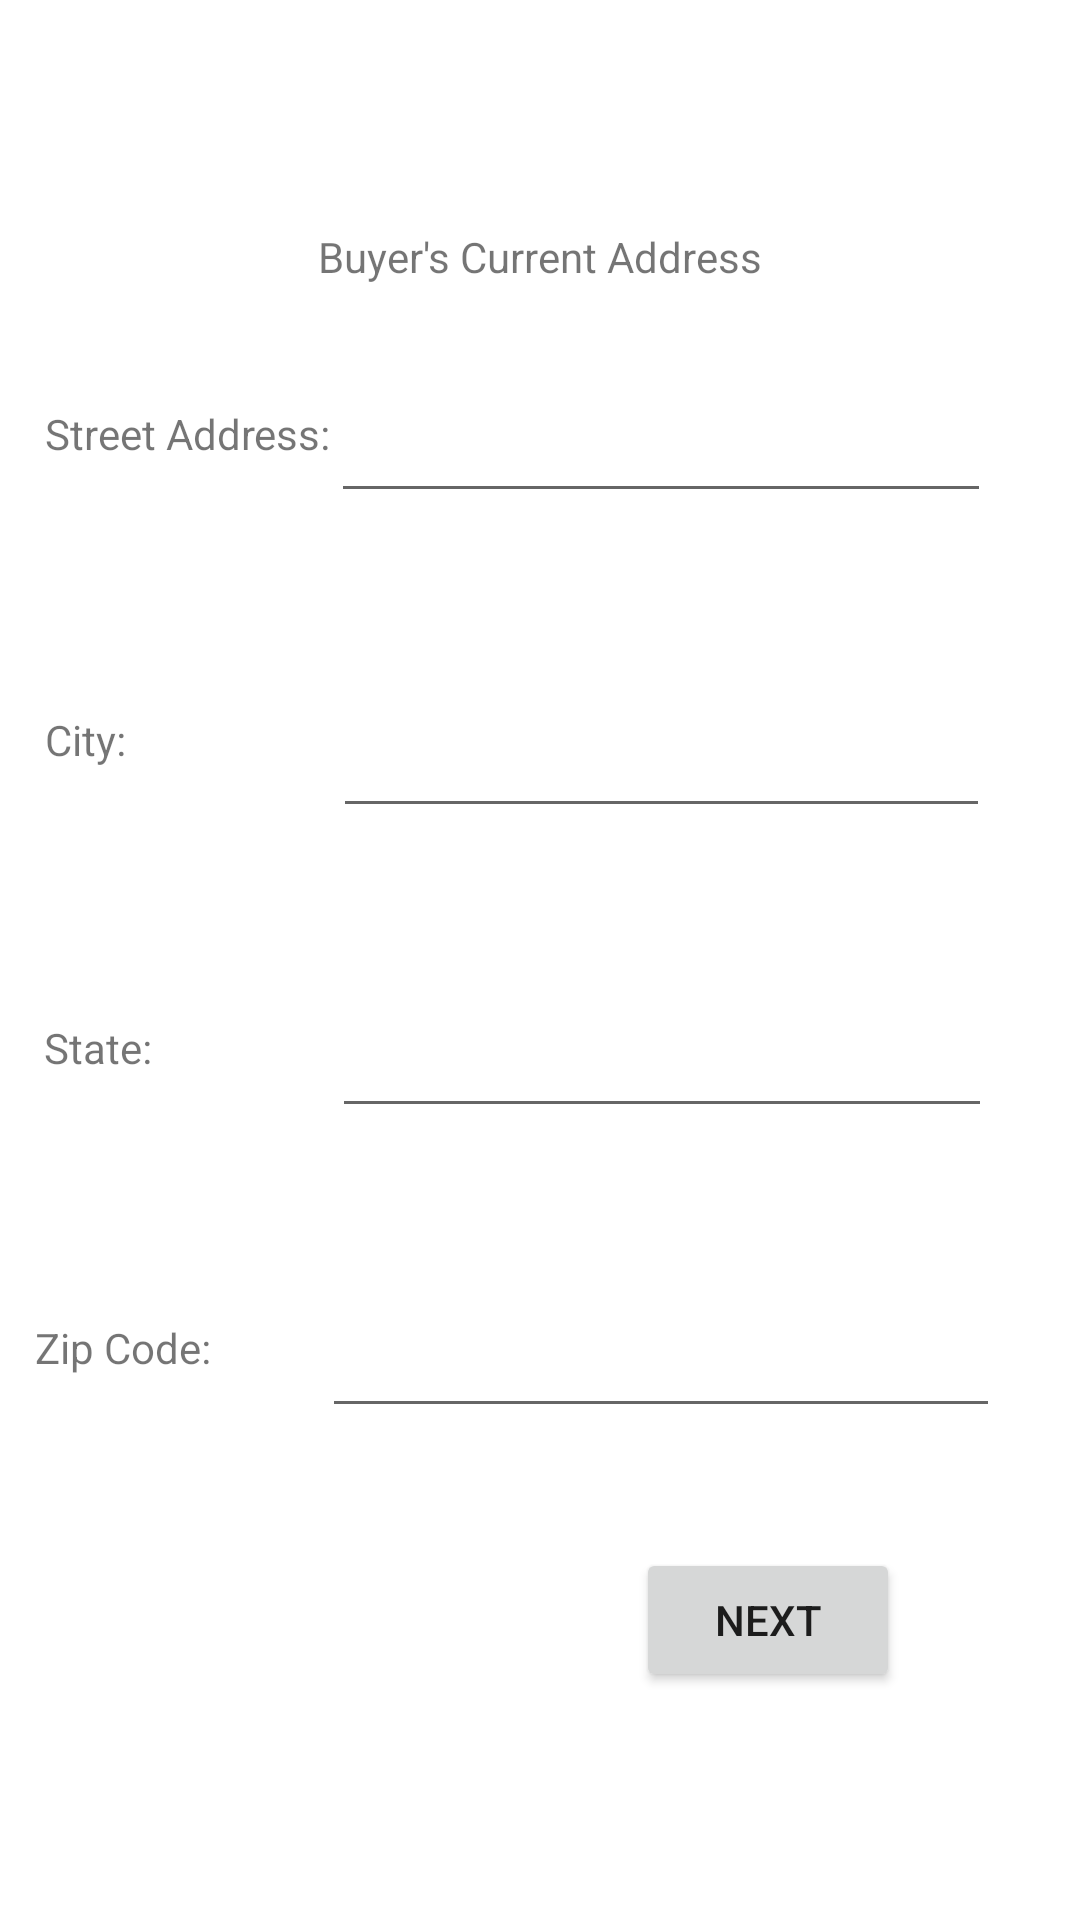

Layout XML and referenced resources for this Android screen:
<!-- AndroidManifest.xml: application theme Theme.CThatApp1 -->
<!-- res/layout/activity_collect_buyer_address.xml -->
<?xml version="1.0" encoding="utf-8"?>
<androidx.constraintlayout.widget.ConstraintLayout xmlns:android="http://schemas.android.com/apk/res/android"
    xmlns:app="http://schemas.android.com/apk/res-auto"
    xmlns:tools="http://schemas.android.com/tools"
    android:layout_width="match_parent"
    android:layout_height="match_parent"
    tools:context=".CollectBuyerAddress">

    <TextView
        android:id="@+id/buyerStreetAddressLabel"
        android:layout_width="wrap_content"
        android:layout_height="wrap_content"
        android:layout_marginStart="30dp"
        android:layout_marginBottom="17dp"
        android:labelFor="@id/buyerStreetAddressInput"
        android:text="@string/buyer_address_street_address"
        app:layout_constraintBottom_toBottomOf="@+id/buyerStreetAddressInput"
        app:layout_constraintEnd_toStartOf="@+id/buyerStreetAddressInput"
        app:layout_constraintStart_toStartOf="parent" />

    <TextView
        android:id="@+id/buyerCityLabel"
        android:layout_width="wrap_content"
        android:layout_height="wrap_content"
        android:layout_marginStart="30dp"
        android:layout_marginEnd="69dp"
        android:labelFor="@id/buyerCityInput"
        android:text="@string/buyer_address_city"
        app:layout_constraintBaseline_toBaselineOf="@+id/buyerCityInput"
        app:layout_constraintEnd_toStartOf="@+id/buyerCityInput"
        app:layout_constraintStart_toStartOf="parent" />

    <EditText
        android:id="@+id/buyerStateInput"
        android:layout_width="220dp"
        android:layout_height="60dp"
        android:layout_marginEnd="45dp"
        android:layout_marginBottom="40dp"
        android:ems="10"
        android:inputType="text"
        app:layout_constraintBottom_toTopOf="@+id/buyerZipCodeInput"
        app:layout_constraintEnd_toEndOf="parent"
        app:layout_constraintStart_toEndOf="@+id/buyerStateLabel"
        app:layout_constraintTop_toBottomOf="@+id/buyerCityInput" />

    <EditText
        android:id="@+id/buyerCityInput"
        android:layout_width="219dp"
        android:layout_height="65dp"
        android:layout_marginEnd="45dp"
        android:layout_marginBottom="40dp"
        android:ems="10"
        android:inputType="text"
        app:layout_constraintBottom_toTopOf="@+id/buyerStateInput"
        app:layout_constraintEnd_toEndOf="parent"
        app:layout_constraintStart_toEndOf="@+id/buyerCityLabel"
        app:layout_constraintTop_toBottomOf="@+id/buyerStreetAddressInput" />

    <EditText
        android:id="@+id/buyerStreetAddressInput"
        android:layout_width="220dp"
        android:layout_height="60dp"
        android:layout_marginEnd="45dp"
        android:layout_marginBottom="40dp"
        android:ems="10"
        android:inputType="text"
        app:layout_constraintBottom_toTopOf="@+id/buyerCityInput"
        app:layout_constraintEnd_toEndOf="parent"
        app:layout_constraintStart_toEndOf="@+id/buyerStreetAddressLabel"
        app:layout_constraintTop_toBottomOf="@+id/buyerAddressTitle" />

    <EditText
        android:id="@+id/buyerZipCodeInput"
        android:layout_width="226dp"
        android:layout_height="60dp"
        android:layout_marginEnd="45dp"
        android:layout_marginBottom="40dp"
        android:ems="10"
        android:inputType="number"
        app:layout_constraintBottom_toTopOf="@+id/buyerAddressNextButton"
        app:layout_constraintEnd_toEndOf="parent"
        app:layout_constraintStart_toEndOf="@+id/buyerZipCodeLabel"
        app:layout_constraintTop_toBottomOf="@+id/buyerStateInput" />

    <TextView
        android:id="@+id/buyerStateLabel"
        android:layout_width="wrap_content"
        android:layout_height="wrap_content"
        android:layout_marginStart="30dp"
        android:layout_marginEnd="60dp"
        android:labelFor="@id/buyerStateInput"
        android:text="@string/buyer_address_state"
        app:layout_constraintBaseline_toBaselineOf="@+id/buyerStateInput"
        app:layout_constraintEnd_toStartOf="@+id/buyerStateInput"
        app:layout_constraintStart_toStartOf="parent" />

    <TextView
        android:id="@+id/buyerZipCodeLabel"
        android:layout_width="wrap_content"
        android:layout_height="wrap_content"
        android:layout_marginStart="30dp"
        android:layout_marginEnd="37dp"
        android:labelFor="@id/buyerZipCodeInput"
        android:text="@string/buyer_address_zip"
        app:layout_constraintBaseline_toBaselineOf="@+id/buyerZipCodeInput"
        app:layout_constraintEnd_toStartOf="@+id/buyerZipCodeInput"
        app:layout_constraintStart_toStartOf="parent" />

    <TextView
        android:id="@+id/buyerAddressTitle"
        android:layout_width="wrap_content"
        android:layout_height="wrap_content"
        android:layout_marginTop="80dp"
        android:layout_marginBottom="16dp"
        android:text="@string/buyer_address_title"
        app:layout_constraintBottom_toTopOf="@+id/buyerStreetAddressInput"
        app:layout_constraintEnd_toEndOf="parent"
        app:layout_constraintStart_toStartOf="parent"
        app:layout_constraintTop_toTopOf="parent" />

    <Button
        android:id="@+id/buyerAddressNextButton"
        android:layout_width="wrap_content"
        android:layout_height="wrap_content"
        android:layout_marginEnd="60dp"
        android:layout_marginBottom="80dp"
        android:onClick="nextButton"
        android:text="@string/buyer_next_button"
        app:layout_constraintBottom_toBottomOf="parent"
        app:layout_constraintEnd_toEndOf="parent"
        app:layout_constraintTop_toBottomOf="@+id/buyerZipCodeInput" />
</androidx.constraintlayout.widget.ConstraintLayout>
<!-- resources referenced by this layout -->
<resources>
  <string name="buyer_address_city">City:</string>
  <string name="buyer_address_state">State:</string>
  <string name="buyer_address_street_address">Street Address:</string>
  <string name="buyer_address_title">Buyer\'s Current Address</string>
  <string name="buyer_address_zip">Zip Code:</string>
  <string name="buyer_next_button">NEXT</string>
  <style name="Theme.CThatApp1" parent="Theme.MaterialComponents.DayNight.DarkActionBar">
          
          <item name="colorPrimary">@color/red</item>
          <item name="colorPrimaryVariant">@color/davis_gray</item>
          <item name="colorOnPrimary">@color/white</item>
          
          <item name="colorSecondary">@color/pacific_blue</item>
          <item name="colorSecondaryVariant">@color/yellow_orange</item>
          <item name="colorOnSecondary">@color/black</item>
          
          <item name="android:statusBarColor" tools:targetApi="l">?attr/colorPrimaryVariant</item>
          
      </style>
  <color name="red">#FBB13C</color>
  <color name="davis_gray">#555555</color>
  <color name="white">#FFFFFFFF</color>
  <color name="pacific_blue">#2FA1B1</color>
  <color name="yellow_orange">#FBB13C</color>
  <color name="black">#FF000000</color>
</resources>
